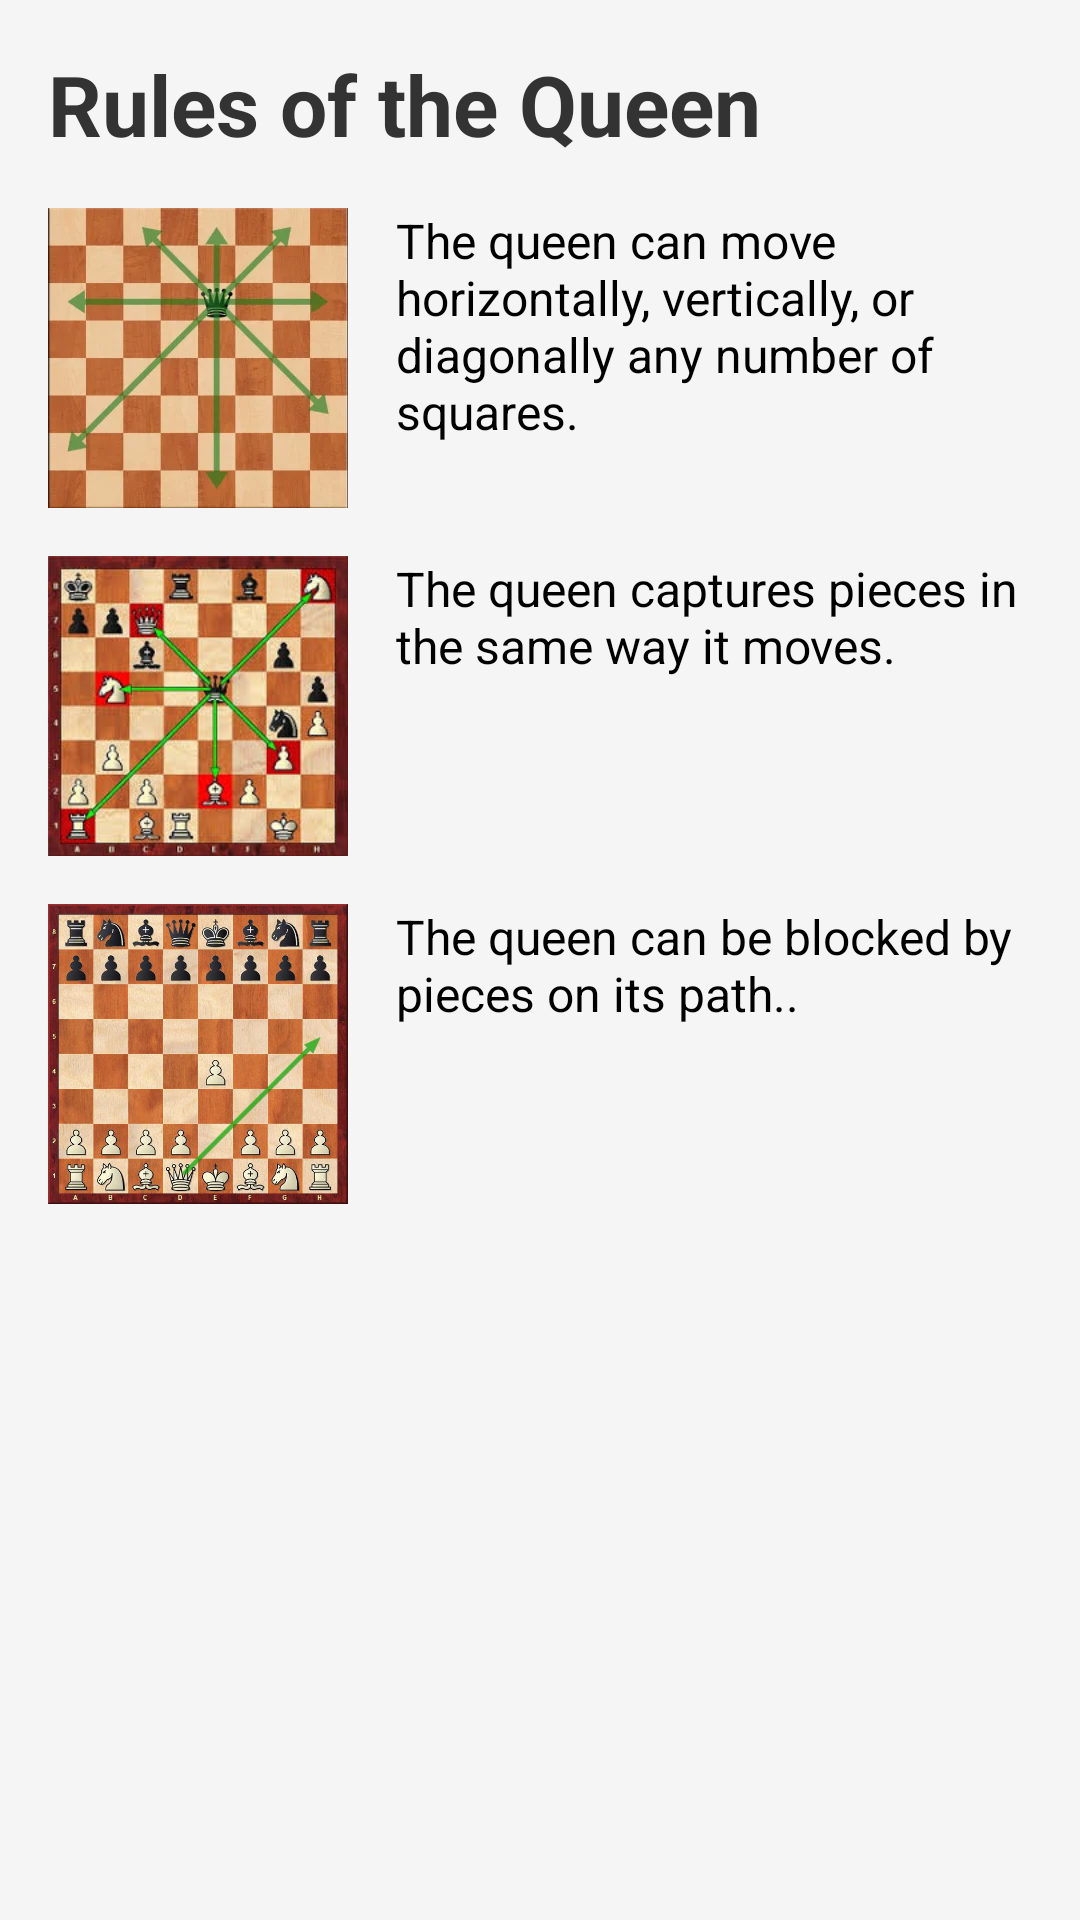

The Android layout XML behind this screen, and the referenced resources:
<!-- AndroidManifest.xml: application theme Theme.Chessdroid -->
<!-- res/layout/queen_rules.xml -->
<?xml version="1.0" encoding="utf-8"?>
<LinearLayout xmlns:android="http://schemas.android.com/apk/res/android"
    android:layout_width="match_parent"
    android:layout_height="match_parent"
    android:orientation="vertical"
    android:padding="16dp"
    android:background="#F5F5F5">

    
    <TextView
        android:id="@+id/titleTextView"
        android:layout_width="match_parent"
        android:layout_height="wrap_content"
        android:text="@string/rules_queen"
        android:textSize="28sp"
        android:textStyle="bold"
        android:textColor="#333333"
        android:layout_marginBottom="16dp"/>

    
    <LinearLayout
        android:layout_width="match_parent"
        android:layout_height="wrap_content"
        android:orientation="horizontal"
        android:gravity="start"
        android:layout_marginBottom="16dp">

        
        <ImageView
            android:layout_width="100dp"
            android:layout_height="100dp"
            android:src="@drawable/queenmove"
            android:scaleType="fitCenter"
            android:layout_marginEnd="16dp"/>

        
        <TextView
            android:layout_width="0dp"
            android:layout_height="wrap_content"
            android:layout_weight="1"
            android:text="@string/queen_1"
            android:textSize="16sp"
            android:textColor="#000000"/>

    </LinearLayout>

    
    <LinearLayout
        android:layout_width="match_parent"
        android:layout_height="wrap_content"
        android:orientation="horizontal"
        android:gravity="start"
        android:layout_marginBottom="16dp">

        
        <ImageView
            android:layout_width="100dp"
            android:layout_height="100dp"
            android:src="@drawable/queenattack"
            android:scaleType="fitCenter"
            android:layout_marginEnd="16dp"/>

        
        <TextView
            android:layout_width="0dp"
            android:layout_height="wrap_content"
            android:layout_weight="1"
            android:text="@string/queen_2"
            android:textSize="16sp"
            android:textColor="#000000"/>

    </LinearLayout>

    
    <LinearLayout
        android:layout_width="match_parent"
        android:layout_height="wrap_content"
        android:orientation="horizontal"
        android:gravity="start"
        android:layout_marginBottom="16dp">

        
        <ImageView
            android:layout_width="100dp"
            android:layout_height="100dp"
            android:src="@drawable/queenblock"
            android:scaleType="fitCenter"
            android:layout_marginEnd="16dp"/>

        
        <TextView
            android:layout_width="0dp"
            android:layout_height="wrap_content"
            android:layout_weight="1"
            android:text="@string/queen_3"
            android:textSize="16sp"
            android:textColor="#000000"/>

    </LinearLayout>

    

</LinearLayout>
<!-- resources referenced by this layout -->
<resources>
  <!-- drawable queenattack: jpg bitmap (drawable, 16403 bytes) -->
  <!-- drawable queenblock: jpg bitmap (drawable, 72016 bytes) -->
  <!-- drawable queenmove: webp bitmap (drawable, 11016 bytes) -->
  <string name="queen_1">The queen can move horizontally, vertically, or diagonally any number of squares.</string>
  <string name="queen_2">The queen captures pieces in the same way it moves.</string>
  <string name="queen_3">The queen can be blocked by pieces on its path..</string>
  <string name="rules_queen">Rules of the Queen</string>
  <style name="Theme.Chessdroid" parent="Base.Theme.Chessdroid" />
  <style name="Base.Theme.Chessdroid" parent="Theme.Material3.DayNight.NoActionBar">
          
          
      </style>
</resources>
